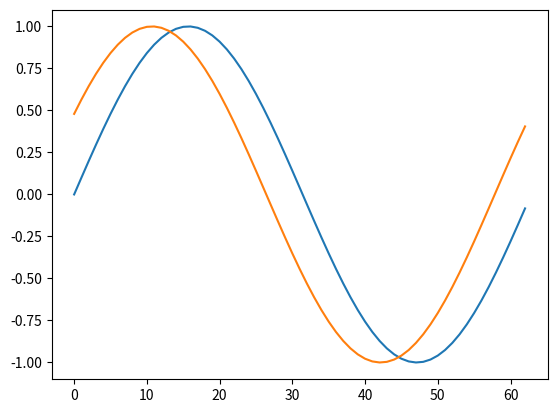
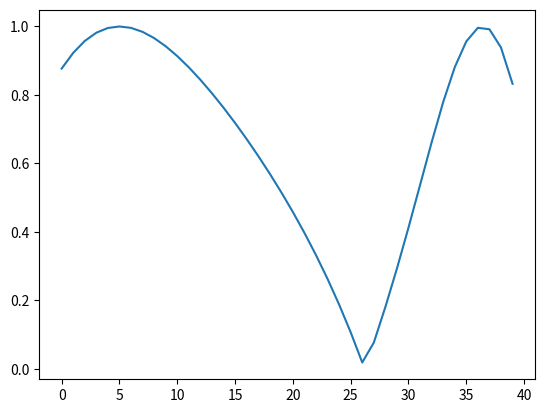

Recreate these plots in Python, in order.
import pandas as pd
import numpy as np
from matplotlib import pyplot as plt





x0 = np.arange(0,2*np.pi,0.1)
x0 = np.sin(x0)

x1 = np.arange(0+0.5,2*np.pi+0.5,0.1)
x1 = np.sin(x1)
plt.plot(x0)
plt.plot(x1)

df = pd.DataFrame(data=[x0,x1]).T 

length = 40 # 给出最大可能的滞后
ans = np.zeros(length)
ans[0] = df[0].corr(df[1])
for i in range(1,length):
    df2 = pd.DataFrame([np.array(df[0][i:]), np.array(df[1][:-1*i])]).T
    ans[i] = df2.corr()[0][1]


plt.figure()
plt.plot(range(length),abs(ans))
plt.show()
